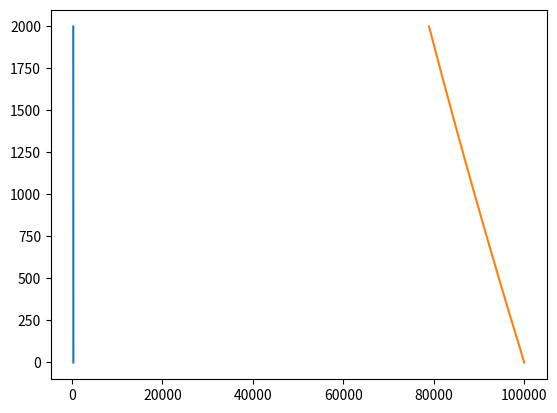

The script that saved this image:
#!/usr/bin/env python3
# -*- coding: utf-8 -*-
"""
Created on Tue Oct  1 09:43:28 2019

[redacted]
"""

import numpy as np
import matplotlib.pyplot as plt

# Constants
gval = 9.81 # m / s^2
Rideal = 8.31446261815324	# J / k / mol
Rair = 287.058  # J / k / kg
Rv = 461.5      # J / k / kg
Lv = 2.5e6      # J / kg
cpa = 1004.0    # J / kg / K
cpv = 716.0     # J / kg / K


def saturation_pressure(T):
    T0 = 273.16
    return 610.78 * np.exp(Lv / Rv / T0 * (T - T0) / T)
    

class Sounding(object):
    def __init__(self, z, T):
        if (z is None):
            assert(z == T)
        self.__z = z
        self.__T = T
        
    def from_lapse_rate(self, g_rate, zb, zt, nsamps, T0=300.0):
        self.__z = np.linspace(zb, zt, nsamps)
        self.__T = np.full(nsamps, T0)
        dz = np.diff(self.__z)[0]
        for i, zv in enumerate(self.__z):
            self.__T[i] = self.__T[i-1] + g_rate(zv) * dz
        
    def sample(self, z):
        #assert(self.__z.max() + 10.0 >= z and self.__z.min() - 10.0 <= z)
        return np.interp(z, self.__z, self.__T)
    
            
    def add_points(self, z, T):
        z = np.array(z, dtype=np.float)
        T = np.array(T, dtype=np.float)
        self.__T = np.r_[self.__T, T] if self.__T is not None else T
        self.__z = np.r_[self.__z, z] if self.__z is not None else z
        
    def pressure_profile(self, p0=1e5):
        assert(self.__z is not None and self.__T is not None)
        p = np.empty(self.__z.size)
        p[0] = p0
        for i in range(1, p.size):
            p[i] = p0 * np.exp(np.trapz(-gval / Rair / self.__T[:i], self.__z[:i]))
        return p
    
    
    @property
    def height(self):
        return self.__z
        
    def plot(self):
        f, ax = plt.subplots()
        ax.plot(self.__T, self.__z)
        plt.show()
        
        
if __name__ == "__main__":
    def trial_lapse_rate(z):
        if 0.0 <= z < 100.0:
            return -20.0e-3
        elif 100.0 <= z < 2000.0:
            return -9.8e-3
        else:
            return 20e-3
    
    snd = Sounding(None, None)
    snd.from_lapse_rate(trial_lapse_rate, 0, 2e3, 1000)
    snd.plot()
    snd.sample(1e3)
    plt.plot(snd.pressure_profile(), snd.height)